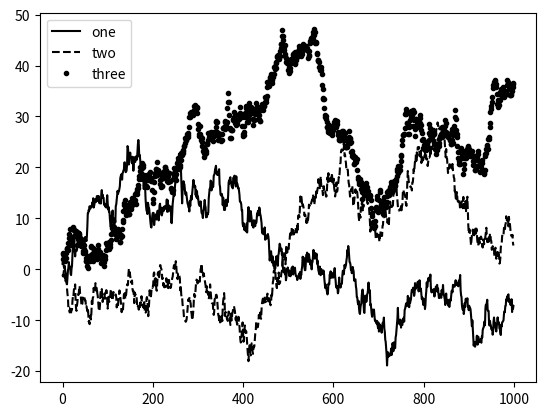

Here is the Python script that generated this plot:
import matplotlib.pyplot as plt
from numpy.random import randn
fig=plt.figure()
ax=fig.add_subplot(1,1,1)
ax.plot(randn(1000).cumsum(),'k',label='one')
ax.plot(randn(1000).cumsum(),'k--',label='two')
ax.plot(randn(1000).cumsum(),'k.',label='three')
ax.legend(loc='best')
plt.show()